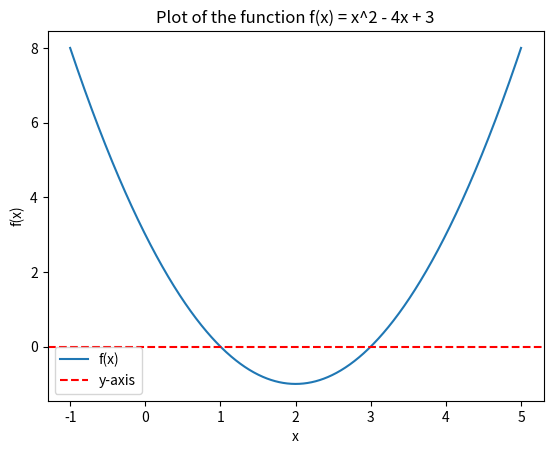

Write Python code to recreate this figure.
import numpy as np
import matplotlib.pyplot as plt

def f(x):
    # Example function: f(x) = x^2 - 4x + 3
    return x ** 2 - 4 * x + 3

a = -1.0
b = 5.0
n = 1000
h = (b - a) / n

# Generate points between a and b
x = np.linspace(a, b, n)
y = f(x)

plt.plot(x, y)
plt.axhline(y=0, color='r', linestyle='--')
plt.xlabel('x')
plt.ylabel('f(x)')
plt.title('Plot of the function f(x) = x^2 - 4x + 3')

# Add legend
plt.legend(['f(x)', 'y-axis'])

# Show plot
plt.show()
